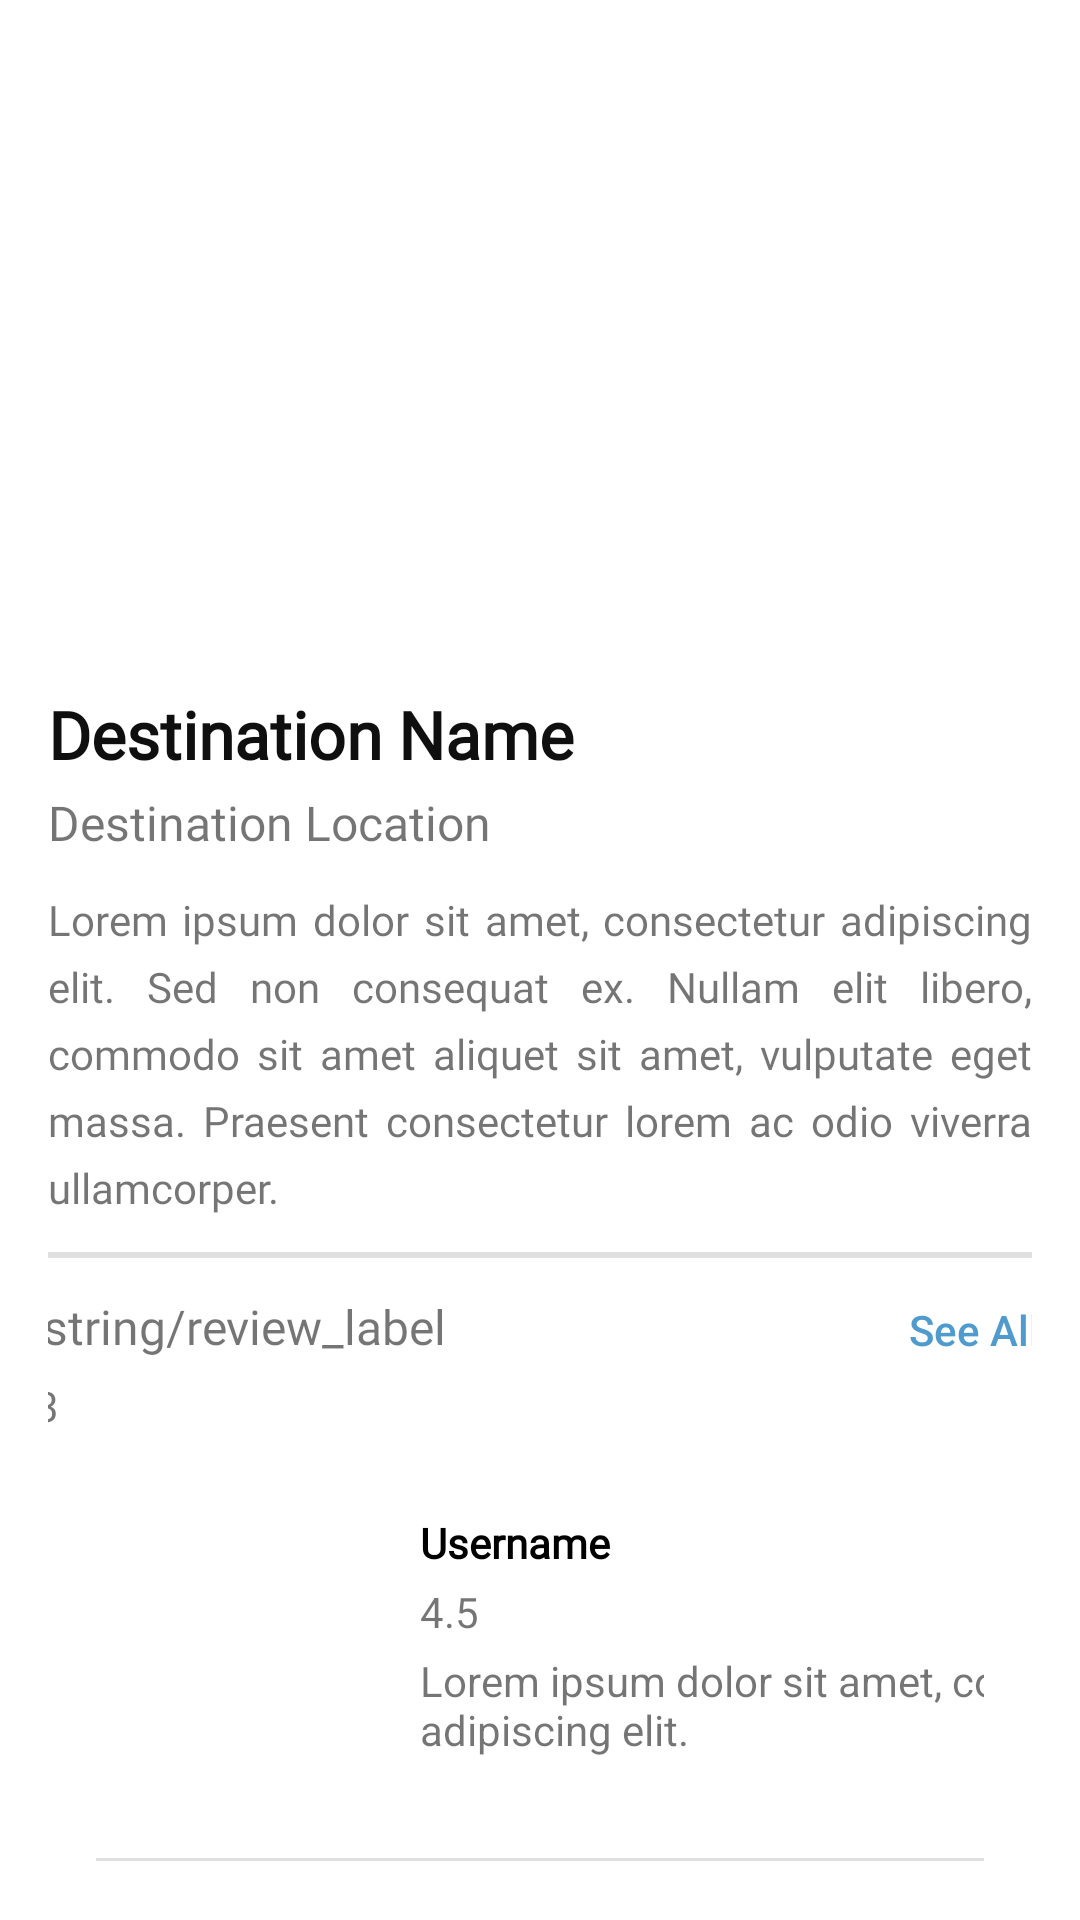

Android layout source for this screen:
<!-- AndroidManifest.xml: application theme Theme.TouristaApp -->
<!-- res/layout/activity_detail.xml -->
<?xml version="1.0" encoding="utf-8"?>
<androidx.core.widget.NestedScrollView
    xmlns:android="http://schemas.android.com/apk/res/android"
    xmlns:app="http://schemas.android.com/apk/res-auto"
    xmlns:tools="http://schemas.android.com/tools"
    android:layout_width="match_parent"
    android:layout_height="match_parent"
    android:padding="16dp"
    tools:context=".presentation.detail.DetailActivity">

    <androidx.constraintlayout.widget.ConstraintLayout
        android:layout_width="match_parent"
        android:layout_height="match_parent">

        <ImageView
            android:id="@+id/iv_image"
            android:layout_width="match_parent"
            android:layout_height="190dp"
            app:layout_constraintEnd_toEndOf="parent"
            app:layout_constraintStart_toStartOf="parent"
            app:layout_constraintTop_toTopOf="parent"
            tools:srcCompat="@tools:sample/avatars" />

        <TextView
            android:id="@+id/tv_destination_name"
            style="@style/Title.Large"
            android:layout_width="wrap_content"
            android:layout_height="wrap_content"
            android:layout_marginTop="24dp"
            android:textColor="@color/neutral_800"
            android:textFontWeight="700"
            android:text="@string/destination_name"
            app:layout_constraintStart_toStartOf="@+id/iv_image"
            app:layout_constraintTop_toBottomOf="@+id/iv_image" />

        <TextView
            style="@style/Title.Medium"
            android:id="@+id/tv_destination_location"
            android:layout_width="wrap_content"
            android:layout_height="wrap_content"
            android:layout_marginTop="4dp"
            android:text="@string/destination_location"
            app:layout_constraintStart_toStartOf="@+id/tv_destination_name"
            app:layout_constraintTop_toBottomOf="@+id/tv_destination_name" />

        <TextView
            style="@style/Body.Medium"
            android:id="@+id/tv_destination_description"
            android:layout_width="wrap_content"
            android:layout_height="wrap_content"
            android:justificationMode="inter_word"
            android:layout_marginTop="12dp"
            android:text="@string/destination_decription"
            app:layout_constraintStart_toStartOf="@+id/tv_destination_location"
            app:layout_constraintTop_toBottomOf="@+id/tv_destination_location" />

        <View
            android:id="@+id/divider1"
            android:layout_width="377dp"
            android:layout_height="2dp"
            android:layout_marginTop="12dp"
            android:background="?android:attr/listDivider"
            app:layout_constraintEnd_toEndOf="@+id/tv_destination_description"
            app:layout_constraintStart_toStartOf="parent"
            app:layout_constraintTop_toBottomOf="@+id/tv_destination_description" />

        <TextView
            android:id="@+id/tv_review"
            style="@style/Title.Medium"
            android:layout_width="wrap_content"
            android:layout_height="wrap_content"
            android:layout_marginStart="8dp"
            android:layout_marginTop="12dp"
            android:text="@string/review_label"
            app:layout_constraintStart_toStartOf="@+id/divider1"
            app:layout_constraintTop_toBottomOf="@id/divider1" />

        <com.google.android.material.button.MaterialButton
            android:id="@+id/btn_goto_review"
            style="@style/Widget.AppCompat.Button.Borderless"
            android:layout_width="wrap_content"
            android:layout_height="wrap_content"
            android:textAllCaps="false"
            android:text="See All"
            android:textColor="@color/blue_400"
            app:layout_constraintEnd_toEndOf="@+id/divider1"
            app:layout_constraintTop_toBottomOf="@+id/divider1" />

        <TextView
            android:id="@+id/tv_rating"
            android:layout_width="wrap_content"
            android:layout_height="wrap_content"
            android:layout_marginTop="6dp"
            android:text="4.3"
            app:layout_constraintStart_toStartOf="@id/tv_review"
            app:layout_constraintTop_toBottomOf="@+id/tv_review" />

        <include
            android:id="@+id/include"
            layout="@layout/list_review_item"
            android:layout_width="match_parent"
            android:layout_height="wrap_content"
            android:layout_marginTop="12dp"
            app:layout_constraintStart_toStartOf="@+id/divider1"
            app:layout_constraintTop_toBottomOf="@id/btn_goto_review" />

        <View
            android:id="@+id/divider2"
            android:layout_width="match_parent"
            android:layout_height="2dp"
            android:layout_marginTop="24dp"
            android:background="?android:attr/listDivider"
            app:layout_constraintEnd_toEndOf="@+id/include"
            app:layout_constraintStart_toStartOf="@+id/include"
            app:layout_constraintTop_toBottomOf="@+id/include" />

        <TextView
            android:id="@+id/tv_similiar_item"
            style="@style/Title.Medium"
            android:layout_width="wrap_content"
            android:layout_height="wrap_content"
            android:layout_marginStart="8dp"
            android:layout_marginTop="12dp"
            android:text="Another options for you"
            android:textColor="@color/neutral_800"
            app:layout_constraintStart_toStartOf="@id/divider2"
            app:layout_constraintTop_toBottomOf="@+id/divider2" />

        <androidx.recyclerview.widget.RecyclerView
            android:id="@+id/rv_similiar_item"
            android:layout_width="match_parent"
            android:layout_height="wrap_content"
            android:layout_marginTop="12dp"
            app:layout_constraintStart_toStartOf="@+id/tv_similiar_item"
            app:layout_constraintTop_toBottomOf="@+id/tv_similiar_item" />

        <View
            android:id="@+id/divider3"
            android:layout_width="match_parent"
            android:layout_height="2dp"
            android:layout_marginTop="24dp"
            android:background="?android:attr/listDivider"
            app:layout_constraintEnd_toEndOf="@+id/rv_similiar_item"
            app:layout_constraintStart_toStartOf="@+id/rv_similiar_item"
            app:layout_constraintTop_toBottomOf="@+id/rv_similiar_item" />

        <TextView
            android:id="@+id/tv_umkm_label"
            style="@style/Title.Medium"
            android:layout_height="wrap_content"
            android:layout_marginTop="12dp"
            android:text="@string/umkm_label"
            android:textColor="@color/neutral_800"
            app:layout_constraintStart_toStartOf="@id/divider3"
            app:layout_constraintTop_toBottomOf="@+id/divider3" />

        <TextView
            android:id="@+id/tv_umkm_desc"
            style="@style/Body.Medium"
            android:layout_width="wrap_content"
            android:layout_height="wrap_content"
            android:layout_marginTop="8dp"
            android:text="Let\'s support UMKM around the location!"
            android:textColor="@color/neutral_400"
            app:layout_constraintStart_toStartOf="@id/tv_umkm_label"
            app:layout_constraintTop_toBottomOf="@+id/tv_umkm_label" />

        <androidx.recyclerview.widget.RecyclerView
            android:id="@+id/rv_umkm"
            android:layout_width="match_parent"
            android:layout_height="wrap_content"
            android:layout_marginTop="12dp"
            app:layout_constraintStart_toStartOf="@+id/tv_umkm_desc"
            app:layout_constraintTop_toBottomOf="@+id/tv_umkm_desc" />

    </androidx.constraintlayout.widget.ConstraintLayout>


</androidx.core.widget.NestedScrollView>
<!-- res/layout/list_review_item.xml (included above) -->
<?xml version="1.0" encoding="utf-8"?>
<androidx.constraintlayout.widget.ConstraintLayout xmlns:android="http://schemas.android.com/apk/res/android"
    xmlns:app="http://schemas.android.com/apk/res-auto"
    xmlns:tools="http://schemas.android.com/tools"
    android:layout_width="match_parent"
    android:layout_height="match_parent"
    android:padding="16dp">

    <ImageView
        android:id="@+id/iv_user"
        android:layout_width="100dp"
        android:layout_height="100dp"
        app:layout_constraintStart_toStartOf="parent"
        app:layout_constraintTop_toTopOf="parent"
        tools:srcCompat="@tools:sample/avatars" />

    <LinearLayout
        android:id="@+id/linearLayout2"
        android:layout_width="wrap_content"
        android:layout_height="wrap_content"
        android:layout_marginStart="8dp"
        android:layout_marginEnd="16dp"
        android:orientation="vertical"
        app:layout_constraintBottom_toBottomOf="@+id/iv_user"
        app:layout_constraintStart_toEndOf="@+id/iv_user"
        app:layout_constraintTop_toTopOf="@+id/iv_user">

        <TextView
            android:id="@+id/tv_username_label"
            style="@style/Title.Small"
            android:layout_width="match_parent"
            android:layout_height="wrap_content"
            android:text="@string/username_label"
            android:textColor="@color/black"
            android:textFontWeight="700" />

        <TextView
            android:id="@+id/tv_rating"
            android:layout_width="match_parent"
            android:layout_height="wrap_content"
            android:layout_marginTop="4dp"
            android:text="@string/rating" />

        <TextView
            android:id="@+id/tv_review"
            android:layout_width="wrap_content"
            android:layout_height="wrap_content"
            android:layout_marginTop="4dp"
            android:ellipsize="end"
            android:maxLines="2"
            android:text="@string/review_decription" />
    </LinearLayout>

    <View
        android:id="@+id/divider2"
        android:layout_width="409dp"
        android:layout_height="1dp"
        android:layout_marginTop="24dp"
        android:background="?android:attr/listDivider"
        app:layout_constraintStart_toStartOf="@+id/iv_user"
        app:layout_constraintTop_toBottomOf="@+id/iv_user" />


</androidx.constraintlayout.widget.ConstraintLayout>
<!-- resources referenced by this layout -->
<resources>
  <color name="black">#FF000000</color>
  <color name="blue_400">#FF509BCE</color>
  <color name="neutral_400">#FF444444</color>
  <color name="neutral_800">#FF0F0F0F</color>
  <string name="destination_decription">Lorem ipsum dolor sit amet, consectetur adipiscing elit. Sed non consequat ex. Nullam elit libero, commodo sit amet aliquet sit amet, vulputate eget massa. Praesent consectetur lorem ac odio viverra ullamcorper.</string>
  <string name="destination_location">Destination Location</string>
  <string name="destination_name">Destination Name</string>
  <string name="rating">4.5</string>
  <string name="review_decription">Lorem ipsum dolor sit amet, consectetur adipiscing elit.</string>
  <string name="username_label">Username</string>
  <style name="Body.Medium">
          <item name="android:textSize">14sp</item>
          <item name="android:lineSpacingExtra">6sp</item>
      </style>
  <style name="Title.Large">
          <item name="android:textSize">22sp</item>
          <item name="android:lineSpacingExtra">6sp</item>
      </style>
  <style name="Title.Medium">
          <item name="android:textSize">16sp</item>
          <item name="android:lineSpacingExtra">8sp</item>
          <item name="fontFamily">@font/plus_jkt_sans_medium</item>
      </style>
  <style name="Title.Small">
          <item name="android:textSize">14sp</item>
          <item name="android:lineSpacingExtra">8sp</item>
          <item name="fontFamily">@font/plus_jkt_sans_medium</item>
      </style>
  <style name="Theme.TouristaApp" parent="Theme.MaterialComponents.DayNight.DarkActionBar">
          
          <item name="colorPrimary">@color/blue_500</item>
          <item name="colorPrimaryVariant">@color/blue_100</item>
          <item name="colorOnPrimary">@color/white</item>
          
          <item name="colorSecondary">@color/blue_300</item>
          <item name="colorSecondaryVariant">@color/teal_700</item>
          <item name="colorOnSecondary">@color/black</item>
          
          <item name="android:statusBarColor">?attr/colorPrimaryVariant</item>
          
      </style>
  <color name="blue_500">#FF2482C2</color>
  <color name="blue_100">#FFBBD8EC</color>
  <color name="white">#FFFFFFFF</color>
  <color name="blue_300">#FF6CABD6</color>
  <color name="teal_700">#FF018786</color>
</resources>
